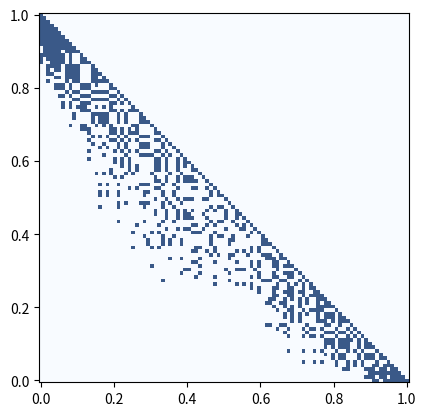
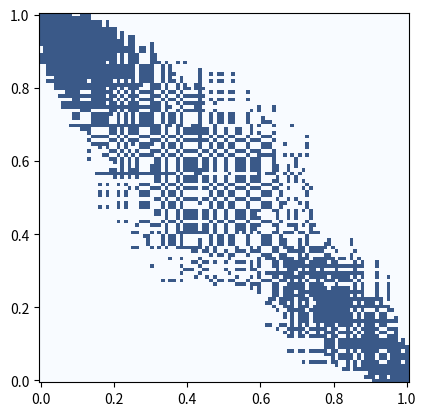
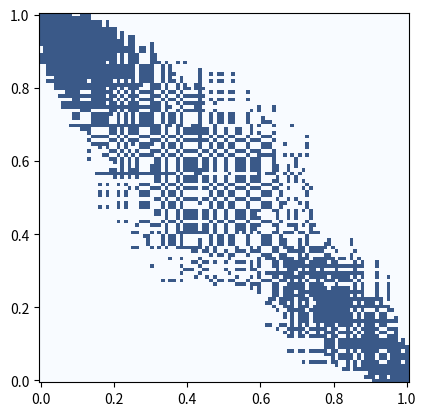
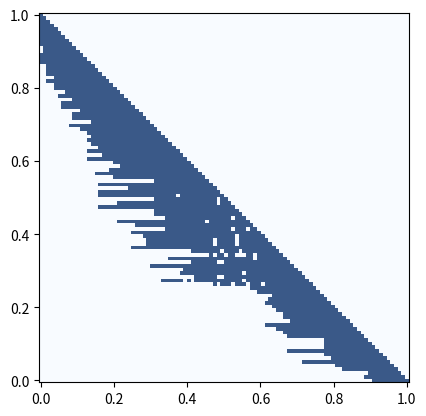

The matplotlib source for these figures, in order:
# -*- coding: utf-8 -*-
"""
Created on Tue Apr  2 11:28:47 2024

[redacted]
"""


import numpy as np
from numpy import random

import matplotlib.pyplot as plt

from scipy.spatial import distance_matrix

def structShow(mat):

    np.flip(mat,axis=0)
    n = mat.shape[0]
    marg_grid = np.linspace(0,1,n)

    xv, yv = np.meshgrid(marg_grid, marg_grid)



    fig, ax = plt.subplots()
    # ax.set_xlim(0,1)
    # ax.set_ylim(0,1)
    ax.set_box_aspect(1)
    
    # plt.tick_params(left = False, right = False , labelleft = False , 
                    # labelbottom = False, bottom = False)


    # c = ax.pcolormesh(xv, yv, np.flip(mat,axis=0), cmap = "Blues", edgecolors= "black", alpha=0.8)
    c = ax.pcolormesh(xv, yv, np.flip(mat,axis=0), cmap = "Blues", alpha=0.8)
    # plt.savefig("mdiagStruc.pdf", bbox_inches='tight')
    plt.show()


# random.seed(0)

n=100
m=8
locs = random.uniform(size=(n,2))



# locs = locs[np.argsort(locs[:,0])]
# locs = locs[np.argsort(locs[:,1])]
locs = locs[np.argsort(locs[:,0]+locs[:,1])]


Dist = distance_matrix(locs, locs)



Nei = np.zeros(n,dtype=object)



for i in range(m):
    Nei[i] = np.arange(i)
    
    
    
for j in range(m,n):
    Nei[j] = np.argsort(Dist[j,0:j])[:m]





# for i in range(n):
    
#     fig, ax = plt.subplots()

#     ax.set_aspect(1)
#     plt.scatter(locs[:,0],locs[:,1], c="black")
#     plt.scatter(locs[i,0],locs[i,1], c="tab:orange")
#     plt.scatter(locs[Nei[i],0],locs[Nei[i],1], c="tab:green")
#     plt.show()


### check on sparsity structure

A = np.identity(n)

for i in range(n):
    for j in range(n):
        
        
        if np.isin(i, Nei[j]):
            A[j,i] = 1


eps = 0.000001


structShow(A)

S = A@np.transpose(A)
structS = (S**2>eps)*1
structShow(structS)

SIG = S + np.identity(n)
structSIG = (SIG**2>eps)*1
structShow(structSIG)


# from scipy.sparse import csr_matrix
# from scipy.sparse.csgraph import reverse_cuthill_mckee

# graph = csr_matrix(SIG)
# print(graph)

# order = reverse_cuthill_mckee(graph)

# SIG = SIG[order][:,order]

ASIG = np.linalg.cholesky(SIG)
structASIG = (ASIG**2>eps)*1
structShow(structASIG)

MAX = np.max(np.sum(structASIG,axis=1))
SUM = np.sum(np.sum(structASIG,axis=1))

print("MAX is ", MAX)
print("SUM is ", SUM)




# aNei = np.zeros(n,dtype=object)

# for i in range(n):
#     aNei[i] = np.array([],dtype = int)

# for i in range(n):
#     for j in Nei[i]:
#             aNei[j] = np.append(aNei[j],i)
        
    
    
# for i in range(n):
    
#     fig, ax = plt.subplots()

#     ax.set_aspect(1)
#     plt.scatter(locs[:,0],locs[:,1], c="black")
#     plt.scatter(locs[i,0],locs[i,1], c="tab:orange")
#     plt.scatter(locs[aNei[i],0],locs[aNei[i],1], c="tab:green")
#     plt.show()
    

# n_aNei = np.zeros(n)


# for i in range(n):
    
#     n_aNei[i] = aNei[i].shape[0]
    
    
    
# plt.hist(n_aNei)
# plt.show()
   
# print(np.max(n_aNei))
    


# ### Alternate ordering scheme 


# n=10
# m=2

# random.seed(0)
# locs = random.uniform(size=(n**2,2))


# locs = locs[np.argsort(locs[:,1])]



# for j in range(n):
    
#     locs[j*n:j*n+n] = locs[j*n:j*n+n][np.argsort(locs[j*n:j*n+n,0])]
    
    

# Nei = np.zeros(n**2,dtype=object)




    
    
    
# for i in np.arange(n**2):
    
#     row = i//n
#     col = i%n
    
    
#     # print(i)
#     Nei[i] = np.array([],dtype=int)
    
    

#     for j in np.arange(np.max([row-m,0]),row):
#         Nei[i] = np.append(Nei[i], np.arange(np.max([n*j+col-m,n*j]) ,n*j+col+1,dtype=int))
        
      
#     Nei[i] = np.append(Nei[i],np.arange(np.max([i-m,i-col]),i,dtype=int)) 
    


# for i in range(n**2):
    
#     fig, ax = plt.subplots()

#     ax.set_aspect(1)
#     plt.scatter(locs[:,0],locs[:,1], c="black")
#     plt.scatter(locs[i,0],locs[i,1], c="tab:orange")
#     plt.scatter(locs[Nei[i],0],locs[Nei[i],1], c="tab:green")
#     plt.show()






#### new ordering heuristic


# locs = random.uniform(size=(n,2))


# Dist = distance_matrix(locs, locs)

# order = np.zeros(n,dtype=int)
# ind = np.arange(n)

# order[0] = random.randint(0,n)
# ind = np.delete(ind, order[0])
# Dist = np.delete(Dist, order[0], axis=1)

# for i in range(1,n):
#     newi = np.argmax(Dist[order[i-1]])
#     order[i] = ind[newi]
#     ind = np.delete(ind, newi)
#     Dist = np.delete(Dist, newi, axis=1)
#     if i % 100 == 0:
#         print(i)


# locs = locs[order]

# Nei = np.zeros(n,dtype=object)



# for i in range(m):
#     Nei[i] = np.arange(i)
    
    
# for i in range(m,n):
#     Nei[i] = np.arange(i-m,i)
    

# for i in range(n):
    
    
#     if i % 100 == 0:
#         fig, ax = plt.subplots()
    
#         ax.set_aspect(1)
#         plt.ylim(0,1)
#         plt.xlim(0,1)
#         plt.scatter(locs[:,0],locs[:,1], c="black")
#         plt.scatter(locs[i,0],locs[i,1], c="tab:orange")
#         plt.scatter(locs[Nei[i],0],locs[Nei[i],1], c="tab:green")
#         plt.title(str(i))
#         plt.show()